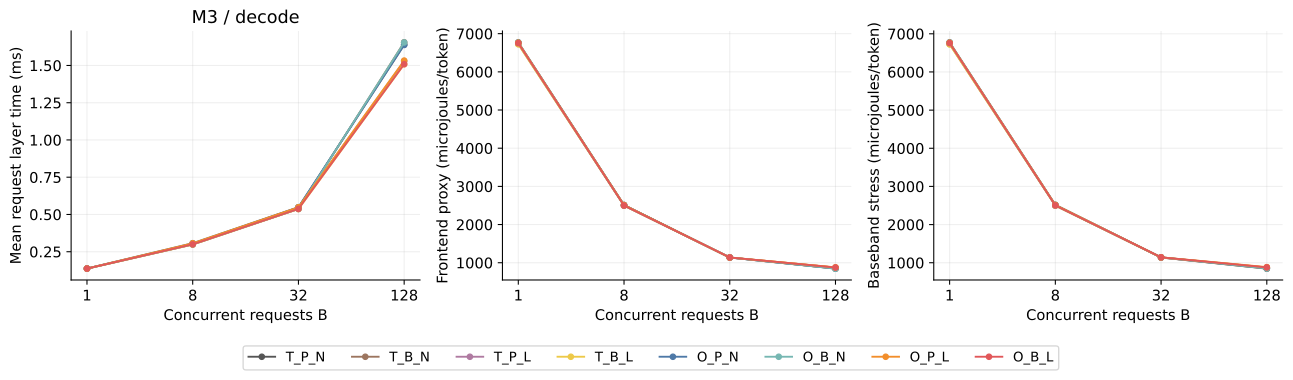

Source data for this figure (header and first rows):
family, model, mode, batch, axis, value, baseline, seeds, mean_request_layer_s, mean_request_layer_s_seed_std, p50_request_layer_s, p50_request_layer_s_seed_std, p95_request_layer_s, p95_request_layer_s_seed_std, mean_token_layer_s, mean_token_layer_s_seed_std, p50_token_layer_s, p50_token_layer_s_seed_std, mean_cohort_s, mean_cohort_s_seed_std, p95_token_layer_s, p95_token_layer_s_seed_std, mean_expert_batch, mean_expert_batch_seed_std
main, M3, decode, 1, , , T_P_N, 5, 0.000137, 3.193309700692656e-07, 0.000137, 5.056162241396847e-07, 0.0001441, 8.256269911800641e-07, 0.0001369, 2.592796964817289e-07, 0.0001405, 5.4772255750517944e-08, 0.008544, 7.07485047639215e-05, 0.0002079, 0.0, 1.0, 0.0
main, M3, decode, 1, , , T_B_N, 5, 0.0001364, 3.210369350227348e-07, 0.0001364, 5.310542493047788e-07, 0.0001435, 8.709451870231737e-07, 0.0001363, 2.6022331007611695e-07, 0.0001398, 0.0, 0.008507, 7.048090936829635e-05, 0.0002076, 0.0, 1.0, 0.0
main, M3, decode, 1, , , T_P_L, 5, 0.0001368, 3.1700894317789114e-07, 0.0001368, 5.082054969486459e-07, 0.0001439, 8.211933763277111e-07, 0.0001368, 2.577376851712314e-07, 0.0001402, 0.0, 0.008533, 7.067688445075704e-05, 0.0002073, 4.728900506460437e-08, 1.0, 0.0
main, M3, decode, 1, , , T_B_L, 5, 0.0001362, 3.190933353148552e-07, 0.0001362, 5.311794530626142e-07, 0.0001433, 8.68661166217437e-07, 0.0001362, 2.591006854945016e-07, 0.0001396, 0.0, 0.008496, 7.041942499586325e-05, 0.000207, 5.4772255750517944e-08, 1.0, 0.0
main, M3, decode, 1, , , O_P_N, 5, 0.0001373, 3.185153702485357e-07, 0.0001373, 4.987828814191276e-07, 0.0001444, 8.267074368986563e-07, 0.0001372, 2.5870922229374563e-07, 0.0001407, 0.0, 0.008562, 7.090376584357196e-05, 0.0002082, 3.030437198788175e-20, 1.0, 0.0
main, M3, decode, 1, , , O_B_N, 5, 0.000137, 3.18298904289079e-07, 0.000137, 4.90741613809211e-07, 0.000144, 8.554995652910518e-07, 0.0001369, 2.5806628728493046e-07, 0.0001403, 0.0, 0.008546, 7.090861117306124e-05, 0.000208, 0.0, 1.0, 0.0
main, M3, decode, 1, , , O_P_L, 5, 0.0001371, 3.167045539373512e-07, 0.0001371, 4.992331155014492e-07, 0.0001441, 8.183608759426821e-07, 0.000137, 2.5716469507233364e-07, 0.0001405, 0.0, 0.00855, 7.08192642154727e-05, 0.0002076, 0.0, 1.0, 0.0
main, M3, decode, 1, , , O_B_L, 5, 0.0001368, 3.1657169588085946e-07, 0.0001368, 4.943403437607337e-07, 0.0001438, 8.479964772722451e-07, 0.0001368, 2.5655067530355503e-07, 0.00014, 0.0, 0.008533, 7.083355161741248e-05, 0.0002074, 0.0, 1.0, 0.0
main, M3, decode, 8, , , T_P_N, 5, 0.000303, 1.6653717432990116e-06, 0.00031, 1.587419783059255e-06, 0.0003502, 2.49530390051528e-06, 0.0003026, 1.2933437529758373e-06, 0.0002836, 5.263078946453372e-07, 0.0252, 9.680816934710371e-05, 0.0004185, 2.63068432172698e-07, 1.196, 0.002811
main, M3, decode, 8, , , T_B_N, 5, 0.0002984, 1.3092499090864518e-06, 0.0003052, 1.6509496038065661e-06, 0.0003522, 2.9466337995207196e-06, 0.0002979, 1.2246571531150277e-06, 0.0002823, 3.209361307705827e-07, 0.02508, 0.0001306, 0.0004184, 3.6742346144469224e-07, 1.217, 0.003638
main, M3, decode, 8, , , T_P_L, 5, 0.0003027, 1.6604932883357084e-06, 0.0003096, 1.6183552916816775e-06, 0.00035, 2.455077339920052e-06, 0.0003023, 1.288105783750525e-06, 0.0002834, 5.128352561983358e-07, 0.02517, 9.651996984110035e-05, 0.0004181, 2.5495097569923394e-07, 1.196, 0.002811
main, M3, decode, 8, , , T_B_L, 5, 0.0002981, 1.3058568803695744e-06, 0.0003048, 1.623384849689945e-06, 0.0003519, 2.9787674415759677e-06, 0.0002976, 1.2209034813666031e-06, 0.000282, 2.554310083113804e-07, 0.02506, 0.0001302, 0.000418, 4.0050805238093047e-07, 1.217, 0.003638
main, M3, decode, 8, , , O_P_N, 5, 0.0003071, 2.011630827332903e-06, 0.0003136, 1.1452271695431845e-06, 0.0003378, 2.5687049326970537e-06, 0.0003066, 1.566891994048489e-06, 0.0002861, 2.2113344387450833e-06, 0.02522, 8.73443720107676e-05, 0.0004188, 2.4574722785822563e-07, 1.198, 0.002824
main, M3, decode, 8, , , O_B_N, 5, 0.0002998, 1.509391314228502e-06, 0.0003082, 1.8127765162775894e-06, 0.0003463, 2.9894904696825836e-06, 0.0002995, 1.2403308113329463e-06, 0.0002828, 2.701851217221325e-07, 0.02508, 0.0001297, 0.0004186, 2.880972058177657e-07, 1.212, 0.003405
main, M3, decode, 8, , , O_P_L, 5, 0.0003068, 2.007623229283654e-06, 0.0003134, 1.1511808249056171e-06, 0.0003375, 2.5360855526886474e-06, 0.0003063, 1.5599206096292915e-06, 0.000286, 2.162736692248969e-06, 0.0252, 8.736625877054863e-05, 0.0004185, 2.0737646925338906e-07, 1.198, 0.002824
main, M3, decode, 8, , , O_B_L, 5, 0.0002995, 1.5059722757828138e-06, 0.0003079, 1.7697214496611727e-06, 0.000346, 2.9901381188660026e-06, 0.0002991, 1.2360318725814389e-06, 0.0002826, 2.8635642126553405e-07, 0.02506, 0.0001296, 0.0004181, 3.066757245511835e-07, 1.212, 0.003405
main, M3, decode, 32, , , T_P_N, 5, 0.000547, 3.08629957935382e-06, 0.000569, 2.8745593242432312e-06, 0.000609, 5.9566863461688224e-06, 0.0005462, 3.1569896195714475e-06, 0.0005539, 3.37535183348795e-06, 0.0453, 0.0002545, 0.0007005, 6.9748310015715505e-06, 2.446, 0.01736
main, M3, decode, 32, , , T_B_N, 5, 0.000537, 2.961573792801928e-06, 0.0005674, 4.219377376670941e-06, 0.0006191, 6.893349262121708e-06, 0.0005358, 2.9344250707795984e-06, 0.0005486, 2.5832150510696907e-06, 0.04537, 0.0002615, 0.0007004, 4.726044064557402e-06, 2.442, 0.01665
main, M3, decode, 32, , , T_P_L, 5, 0.0005465, 3.0784803652059693e-06, 0.0005686, 2.923082063925241e-06, 0.0006086, 5.922248061086514e-06, 0.0005457, 3.1550143880547602e-06, 0.0005536, 3.281272618954574e-06, 0.04528, 0.0002541, 0.0007, 6.884773598317746e-06, 2.446, 0.01736
main, M3, decode, 32, , , T_B_L, 5, 0.0005365, 2.9547459049636566e-06, 0.0005669, 4.25768024450556e-06, 0.0006188, 6.892088311661788e-06, 0.0005354, 2.9285902946907286e-06, 0.0005484, 2.8165581832935735e-06, 0.04535, 0.000261, 0.0006998, 4.464271217118094e-06, 2.442, 0.01665
main, M3, decode, 32, , , O_P_N, 5, 0.0005487, 3.087457244215793e-06, 0.0005665, 3.4386767125561144e-06, 0.000605, 7.435587654481516e-06, 0.0005484, 3.0911432632053397e-06, 0.0005549, 3.1737989854574923e-06, 0.0453, 0.0002908, 0.0007021, 6.35993848243441e-06, 2.447, 0.01801
main, M3, decode, 32, , , O_B_N, 5, 0.0005379, 2.7759577871394166e-06, 0.0005676, 4.017239732118021e-06, 0.0006175, 7.300937628288417e-06, 0.0005368, 2.8228871148029895e-06, 0.000549, 2.134947306141306e-06, 0.04541, 0.0003602, 0.000701, 5.722618063431328e-06, 2.446, 0.01656
main, M3, decode, 32, , , O_P_L, 5, 0.0005482, 3.075566969591523e-06, 0.000566, 3.3859856147093164e-06, 0.0006047, 7.36100384467979e-06, 0.0005479, 3.082634641494466e-06, 0.0005546, 3.1398047311705546e-06, 0.04529, 0.0002903, 0.0007016, 6.33141927216975e-06, 2.447, 0.01801
main, M3, decode, 32, , , O_B_L, 5, 0.0005374, 2.7656894587489564e-06, 0.0005673, 3.990512671601702e-06, 0.0006173, 7.3358351856430015e-06, 0.0005364, 2.812574260758738e-06, 0.0005487, 2.1747137742700785e-06, 0.0454, 0.0003594, 0.0007006, 5.560369699932431e-06, 2.446, 0.01656
main, M3, decode, 128, , , T_P_N, 5, 0.001639, 1.0059568795051406e-05, 0.001731, 1.9716209910329687e-05, 0.001884, 1.4621514592266566e-05, 0.001638, 1.1109365679539912e-05, 0.001697, 1.2810298591367747e-05, 0.135, 0.0008608, 0.002035, 9.889614754888544e-06, 6.477, 0.05009
main, M3, decode, 128, , , T_B_N, 5, 0.001655, 1.0202856242584139e-05, 0.001726, 1.0074824617080258e-05, 0.001895, 1.7830862740725784e-05, 0.001653, 1.1175395442986632e-05, 0.001713, 1.3360641825900482e-05, 0.1346, 0.001119, 0.002028, 1.415942866081338e-05, 7.092, 0.03982
main, M3, decode, 128, , , T_P_L, 5, 0.001529, 7.180948478025073e-06, 0.001635, 2.309286533897902e-05, 0.001959, 1.5725703076757186e-05, 0.001526, 7.856019110853574e-06, 0.001602, 9.74284455382513e-06, 0.1389, 0.0009571, 0.002078, 8.11610312899502e-06, 4.696, 0.01402
main, M3, decode, 128, , , T_B_L, 5, 0.001509, 6.887527488901217e-06, 0.001607, 1.2438389029156217e-05, 0.001899, 1.4406557245386483e-05, 0.001505, 7.619120665801823e-06, 0.001583, 1.0718383740098127e-05, 0.139, 0.0009161, 0.002079, 1.1393571938305399e-05, 4.68, 0.01219
main, M3, decode, 128, , , O_P_N, 5, 0.001638, 1.175390555435999e-05, 0.001715, 1.6645771036894946e-05, 0.001879, 2.115576719948925e-05, 0.001638, 1.1751116046775835e-05, 0.001697, 1.2647709328192764e-05, 0.1352, 0.001009, 0.002036, 1.3813026008131966e-05, 6.365, 0.03625
main, M3, decode, 128, , , O_B_N, 5, 0.001655, 1.042078488409e-05, 0.001723, 7.438248206152182e-06, 0.001895, 1.8796337545885683e-05, 0.001653, 1.1074943617059959e-05, 0.001712, 1.3395829061695617e-05, 0.1347, 0.001049, 0.002022, 1.4041513050593984e-05, 7.097, 0.05737
main, M3, decode, 128, , , O_P_L, 5, 0.001533, 9.07910515313934e-06, 0.001657, 1.839545526399619e-05, 0.001954, 1.3470099681616815e-05, 0.001533, 9.65223500922287e-06, 0.001635, 1.160162510168299e-05, 0.1398, 0.001128, 0.002085, 1.0422540237353584e-05, 4.505, 0.00907
main, M3, decode, 128, , , O_B_L, 5, 0.001508, 8.104238238848155e-06, 0.001618, 6.005603319931735e-06, 0.001899, 1.587631166423467e-05, 0.001506, 8.144087838487315e-06, 0.001581, 1.0749593015575537e-05, 0.1392, 0.0008466, 0.002075, 1.0958360085455291e-05, 4.668, 0.01944
